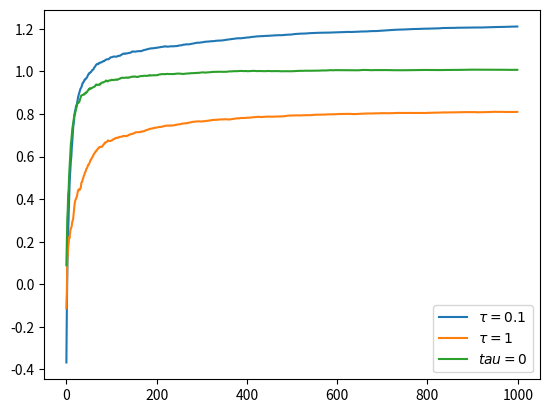

The matplotlib source for this figure: (Note: this script raises an exception after producing the figure.)
import matplotlib.pyplot as plt
import numpy as np
import random


class Bandit:
    def __init__(self):
        self.actual_value = np.random.normal()

    @property
    def value(self):
        return self.actual_value + np.random.normal()


class Record:
    def __init__(self):
        self.values = []

    def append(self, value):
        self.values.append(value)


class ValueRecords:
    def __init__(self, num):
        self.value_records = [Record() for _ in range(num)]

    def __getitem__(self, item):
        return self.value_records[item].values

    def __len__(self):
        return len(self.value_records)


class IncrementRecord:
    def __init__(self):
        self.last_time_estimated = 0
        self.last_time_reward = 0
        self.chosen_time = 0

    def update_estimate(self, new_estimate):
        self.last_time_estimated = new_estimate

    def update_reward(self, reward):
        self.last_time_reward = reward
        self.chosen_time += 1


def estimate(increment_records):
    new_estimates = []
    for record in increment_records:
        k = record.chosen_time
        q_k = record.last_time_estimated
        r_k = record.last_time_reward
        new_estimate = 0
        if k > 0:
            new_estimate = q_k + 1 / k * (r_k - q_k)
            record.update_estimate(new_estimate)

        new_estimates.append(new_estimate)

    return new_estimates


def epsilon_greedy_policy(epsilon):
    def choose_action(estimated_values):
        if random.random() < epsilon:
            max_index = np.random.choice(range(len(estimated_values)))
        else:
            estimated_values = np.array(estimated_values)
            max_index = np.random.choice(np.flatnonzero(estimated_values == np.max(estimated_values)))

        return max_index

    return choose_action


def softmax_policy(tau):
    def choose_action(estimated_values):
        eps = 1e-5
        estimated_values = np.array(estimated_values)
        estimated_values -= np.max(estimated_values)
        estimated_values = np.exp(estimated_values / (tau + eps))
        probability_distribution = estimated_values / np.sum(estimated_values)

        return np.random.choice(range(len(estimated_values)), p=probability_distribution)

    return choose_action


def choose_bandit(step, policy_func, bandit_num=10):
    bandits = [Bandit() for _ in range(bandit_num)]

    records = [IncrementRecord() for _ in range(bandit_num)]
    total_rewards = 0
    _average_rewards = []

    for i in range(step):
        estimated_values = estimate(records)
        chosen_index = policy_func(estimated_values)

        bandit = bandits[chosen_index]
        reward = bandit.value

        records[chosen_index].update_reward(reward)

        total_rewards += reward

        _average_rewards.append(total_rewards/(i+1))

        # print('average reward is {}'.format(total_rewards/(i+1)))

    return _average_rewards


def average_loops_choose_bandit(policy_func, step=1000, loop_time=2000):
    results = []
    for i in range(loop_time):
        if i%100 == 0: print('{}/{}'.format((i+1), loop_time))
        results.append(choose_bandit(step=step, policy_func=policy_func))

    return np.mean(np.array(results), axis=0)


def asserts():
    bandit_num = 10
    bandits = [Bandit() for i in range(bandit_num)]

    assert bandits[0].value != bandits[1].value

    value_records = ValueRecords(10)
    value_records[0].append(0.1)
    assert value_records[0] == [0.1], value_records[0]

    increment_records = [IncrementRecord() for _ in range(10)]

    estimated_values = estimate(increment_records)
    assert len(estimated_values) == 10

    assert estimated_values[0] == 0

    increment_records[1].update_reward(0.1)
    estimated_values = estimate(increment_records)
    assert estimated_values[1] == 0.1
    assert estimated_values[0] == 0

    greedy = epsilon_greedy_policy(epsilon=0.1)

    target_num = 0
    for i in range(100):
        chosen_index = greedy(estimated_values)
        if chosen_index == 1: target_num += 1

    assert abs(target_num - 100 * (1 - 0.1)) <= 5

    # value_records[1].append(0.2)
    # estimated_values = estimate(value_records)
    # assert epsilon_greedy_policy(0)(estimated_values) == 1

    print('test done!')


asserts()


if __name__ == '__main__':
    # choose_bandit(1000)
    loop_time = 100
    step=1000

    greedy = epsilon_greedy_policy(epsilon=0)
    little_epsilon = epsilon_greedy_policy(epsilon=0.01)
    few_epsilon = epsilon_greedy_policy(epsilon=0.1)

    soft_max_little = softmax_policy(tau=0.1)
    soft_max_few = softmax_policy(tau=1)
    no_softmax = softmax_policy(tau=0)

    policy_functions = [
        (soft_max_little, r'$\tau = 0.1$'),
        (soft_max_few, r'$\tau = 1 $'),
        (no_softmax, r'$tau=0$'),
        # (greedy, 'greedy'),
        # (little_epsilon, '$\epsilon = 0.01 $'),
        # (few_epsilon, '$\epsilon = 0.1 $'),
    ]

    legends = []
    for policy, legend in policy_functions:
        average_rewards = average_loops_choose_bandit(policy_func=policy, step=step, loop_time=loop_time)
        plt.plot(average_rewards)
        legends.append(legend)

    plt.legend(legends)
    plt.savefig('img/softmax-and-greedy-with-epsilon.png')
    plt.show()


